Labelled photos from "Data", an image-classification folder in yuetu00/EEPS_1340_final_project. The possible labels are: ejecta, none, old crater.

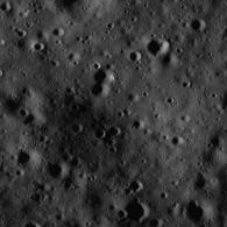
Label: none

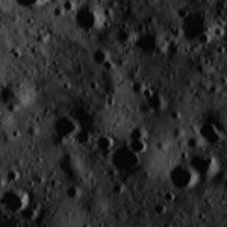
Label: old crater

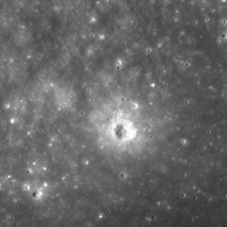
Label: ejecta

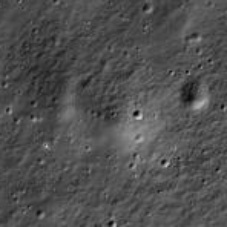
Label: none

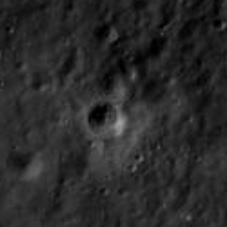
Label: old crater

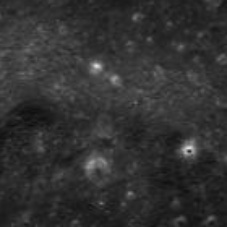
Label: ejecta
